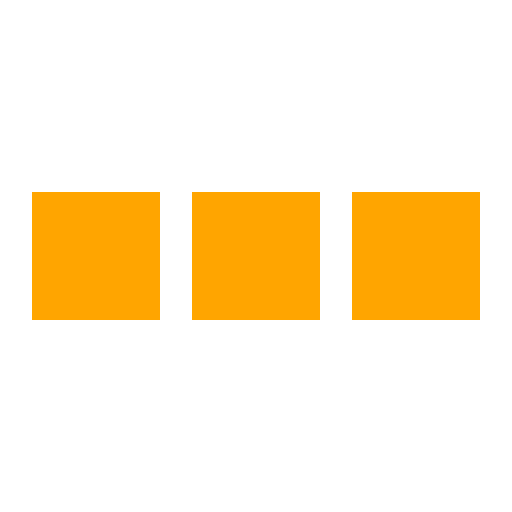
t = 0.00 s
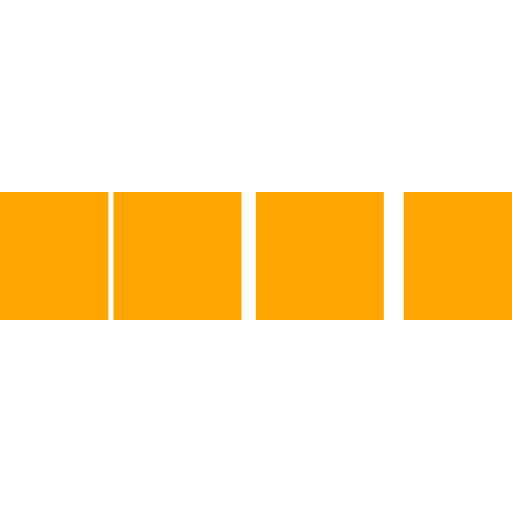
t = 0.10 s
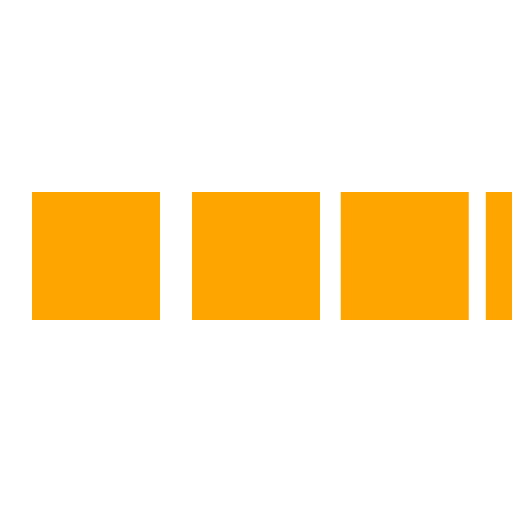
t = 0.30 s
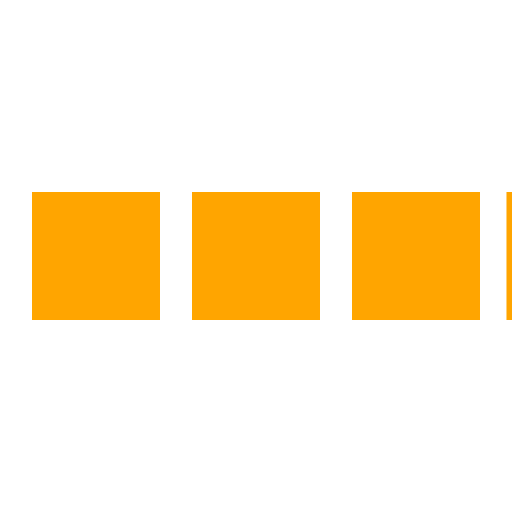
t = 0.40 s
t = 0.50 s: frame unchanged from t = 0.00 s, image omitted
t = 0.70 s: frame unchanged from t = 0.00 s, image omitted

The animated SVG that drew these frames (rendered in a browser with its animation timeline set to each time). Animation: 4 SMIL elements (animateTransform=4); one cycle of 0.80 s, repeats indefinitely.

<svg xmlns="http://www.w3.org/2000/svg" viewBox="0 0 32 32" width="32" height="32" fill="orange">
  <path transform="translate(-8 0)" d="M0 12 V20 H8 V12z"> 
    <animateTransform attributeName="transform" type="translate" values="-8 0; 2 0; 2 0;" dur="0.8s" repeatCount="indefinite" begin="0" keytimes="0;.25;1" keySplines="0.2 0.2 0.4 0.8;0.2 0.6 0.4 0.8" calcMode="spline"  />
  </path>
  <path transform="translate(2 0)" d="M0 12 V20 H8 V12z"> 
    <animateTransform attributeName="transform" type="translate" values="2 0; 12 0; 12 0;" dur="0.8s" repeatCount="indefinite" begin="0" keytimes="0;.35;1" keySplines="0.2 0.2 0.4 0.8;0.2 0.6 0.4 0.8" calcMode="spline"  />
  </path>
  <path transform="translate(12 0)" d="M0 12 V20 H8 V12z"> 
    <animateTransform attributeName="transform" type="translate" values="12 0; 22 0; 22 0;" dur="0.8s" repeatCount="indefinite" begin="0" keytimes="0;.45;1" keySplines="0.2 0.2 0.4 0.8;0.2 0.6 0.4 0.8" calcMode="spline"  />
  </path>
  <path transform="translate(24 0)" d="M0 12 V20 H8 V12z"> 
    <animateTransform attributeName="transform" type="translate" values="22 0; 32 0; 32 0;" dur="0.8s" repeatCount="indefinite" begin="0" keytimes="0;.55;1" keySplines="0.2 0.2 0.4 0.8;0.2 0.6 0.4 0.8" calcMode="spline"  />
  </path>
</svg>
